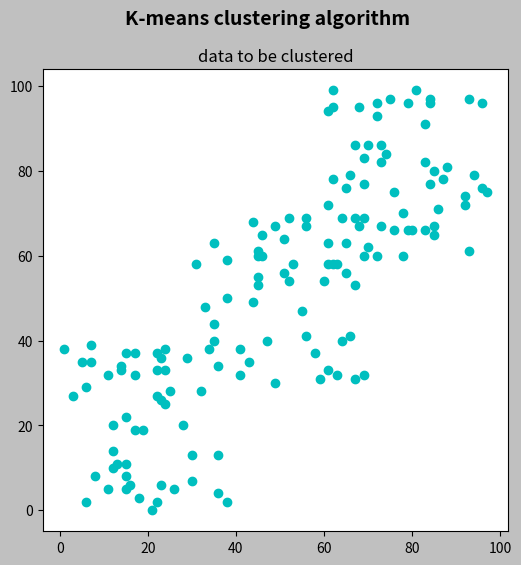

This figure's Python source:
import numpy as np
from matplotlib import pyplot as plt

# Create data (three different 'clusters' of points (it should be of np.float32 data type):
data = np.float32(np.vstack(
    (np.random.randint(0, 40, (50, 2)), np.random.randint(30, 70, (50, 2)), np.random.randint(60, 100, (50, 2)))))

# Create the dimensions of the figure and set title:
fig = plt.figure(figsize=(6, 6))
plt.suptitle("K-means clustering algorithm", fontsize=14, fontweight='bold')
fig.patch.set_facecolor('silver')

# Plot the 'original' data:
ax = plt.subplot(1, 1, 1)
plt.scatter(data[:, 0], data[:, 1], c='c')
plt.title("data to be clustered")

# Show the Figure:
plt.show()
